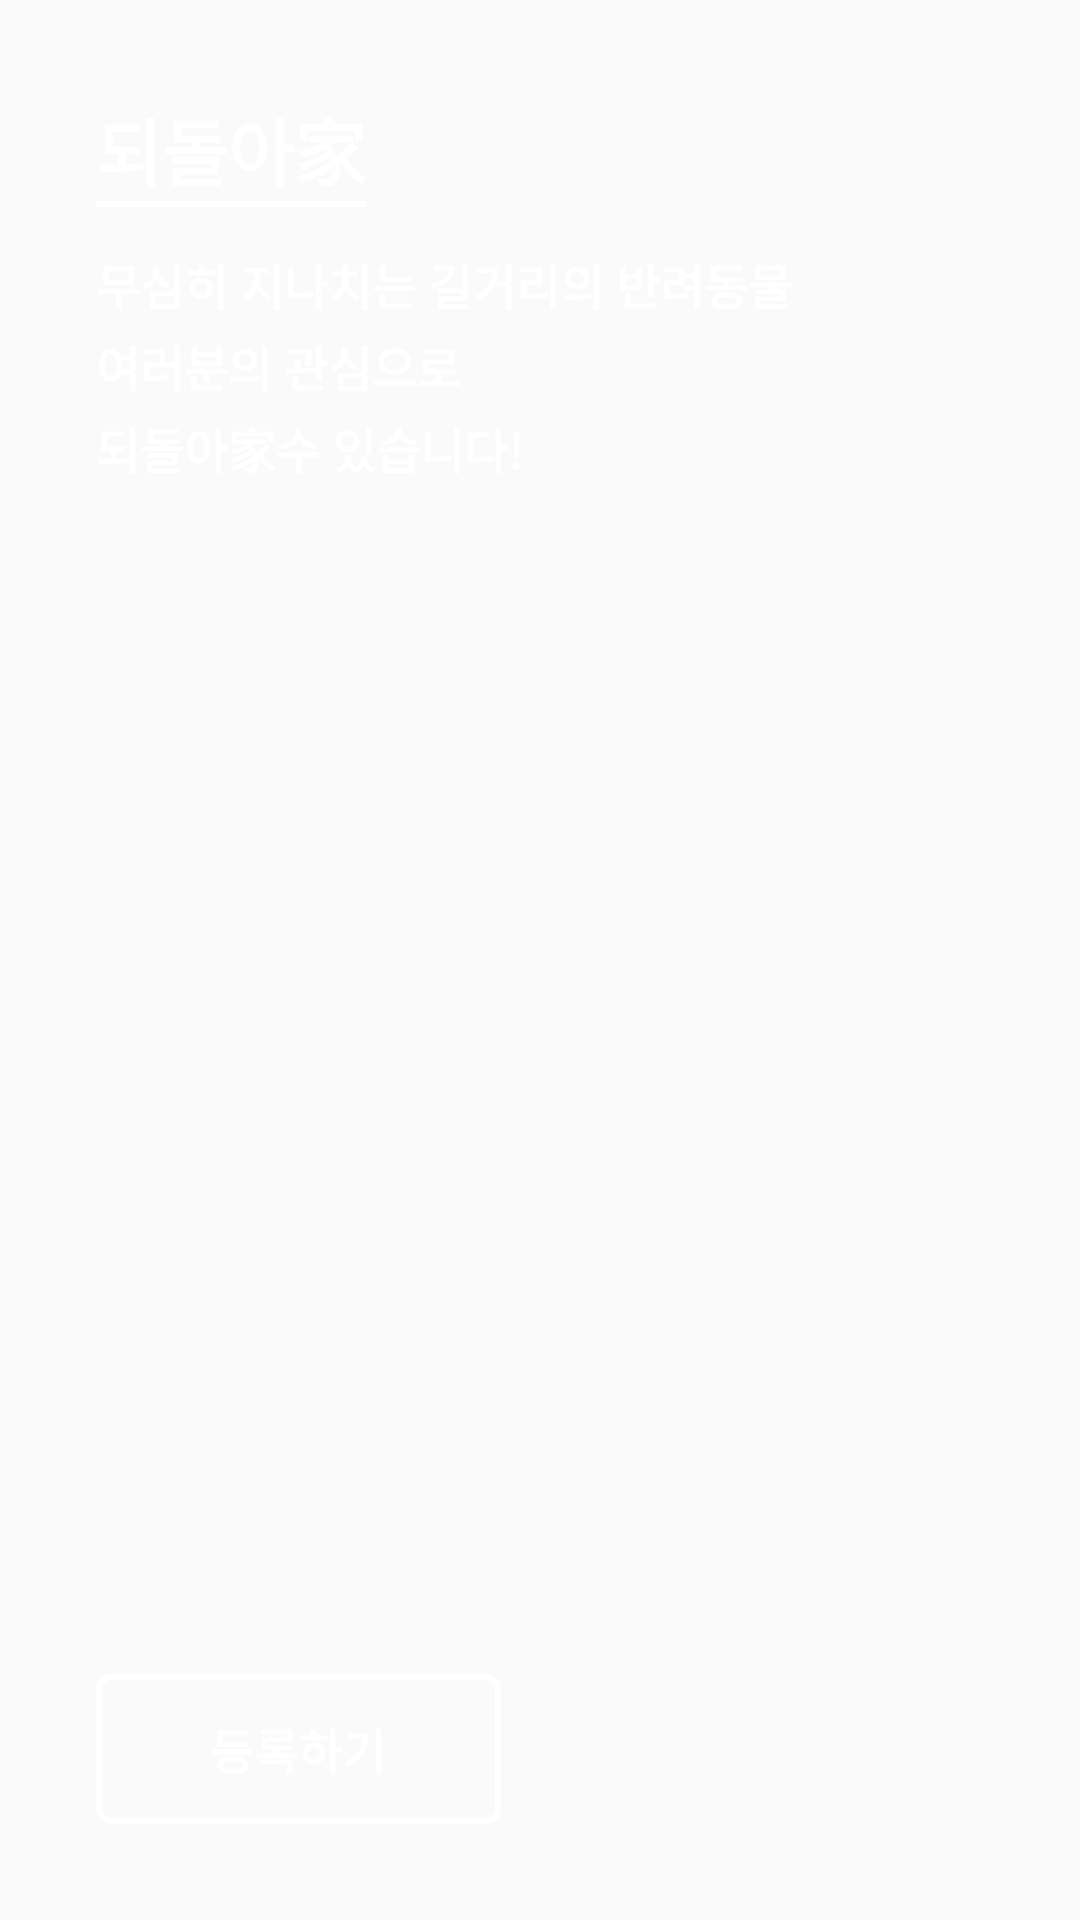

Reconstruct the res/layout file that produces this screen, plus the resources it refers to.
<!-- AndroidManifest.xml: application theme AppTheme -->
<!-- res/layout/new_content.xml -->
<?xml version="1.0" encoding="utf-8"?>
<android.support.constraint.ConstraintLayout xmlns:android="http://schemas.android.com/apk/res/android"
    android:layout_width="match_parent"
    android:layout_height="match_parent"
    xmlns:app="http://schemas.android.com/apk/res-auto"
    android:background="@drawable/bg_new"
    >

    <TextView
        android:id="@+id/label_new_title"
        android:layout_width="wrap_content"
        android:layout_height="wrap_content"
        android:textSize="24dp"
        android:textStyle="bold"
        android:text="@string/app_name"
        android:textColor="@color/colorWhite"
        app:layout_constraintStart_toStartOf="parent"
        app:layout_constraintTop_toTopOf="parent"
        android:layout_marginStart="32dp"
        android:layout_marginTop="32dp"
        />

    <View
        android:layout_width="0dp"
        android:layout_height="2dp"
        android:background="@color/colorWhite"
        app:layout_constraintStart_toStartOf="@id/label_new_title"
        app:layout_constraintEnd_toEndOf="@id/label_new_title"
        app:layout_constraintTop_toBottomOf="@id/label_new_title"
        />

    <TextView
        android:layout_width="wrap_content"
        android:layout_height="wrap_content"
        android:textColor="@color/colorWhite"
        android:text="@string/new_subtitle"
        android:textStyle="bold"
        android:lineSpacingExtra="@dimen/common_line_spacing"
        android:layout_marginTop="@dimen/common_margin_vertical"
        app:layout_constraintStart_toStartOf="@id/label_new_title"
        app:layout_constraintTop_toBottomOf="@id/label_new_title"
        />

    <TextView
        android:id="@+id/btn_new_content_register"
        android:layout_width="135dp"
        android:layout_height="@dimen/common_button_height"
        android:text="등록하기"
        android:textColor="@android:color/white"
        android:gravity="center"
        android:textSize="16sp"
        android:textStyle="bold"
        android:foreground="@drawable/common_select_effect"
        android:background="@drawable/common_white_border"
        app:layout_constraintBottom_toBottomOf="parent"
        app:layout_constraintStart_toStartOf="parent"
        android:layout_marginBottom="32dp"
        android:layout_marginStart="32dp"
        />

</android.support.constraint.ConstraintLayout>
<!-- resources referenced by this layout -->
<resources>
  <color name="colorWhite">#FFFFFF</color>
  <dimen name="common_button_height">50dp</dimen>
  <dimen name="common_line_spacing">4dp</dimen>
  <dimen name="common_margin_vertical">16dp</dimen>
  <!-- drawable common_select_effect (drawable) -->
  <?xml version="1.0" encoding="utf-8"?>
  <selector xmlns:android="http://schemas.android.com/apk/res/android">
  
      <item android:state_pressed="false">
          <shape>
              <solid android:color="#00000000" />
          </shape>
      </item>
  
      <item android:state_pressed="true">
          <shape>
              <solid android:color="#14000000" />
          </shape>
      </item>
  
  </selector>
  <!-- drawable common_white_border (drawable) -->
  <?xml version="1.0" encoding="utf-8"?>
  <shape xmlns:android="http://schemas.android.com/apk/res/android">
      <corners android:radius="4dp" />
      <stroke
          android:color="@color/colorWhite"
          android:width="2dp"
          />
  </shape>
  <string name="app_name">되돌아家</string>
  <string name="new_subtitle">무심히 지나치는 길거리의 반려동물\n여러분의 관심으로\n되돌아家수 있습니다!</string>
  <style name="AppTheme" parent="Theme.AppCompat.Light.NoActionBar">
          
          <item name="colorPrimary">@color/colorPrimary</item>
          <item name="colorPrimaryDark">@color/colorPrimaryDark</item>
          <item name="colorAccent">@color/colorAccent</item>
          <item name="android:textSize">16sp</item>
      </style>
  <color name="colorPrimary">#1ACCBA</color>
  <color name="colorPrimaryDark">#20C9BB</color>
  <color name="colorAccent">#FD78A9</color>
</resources>
